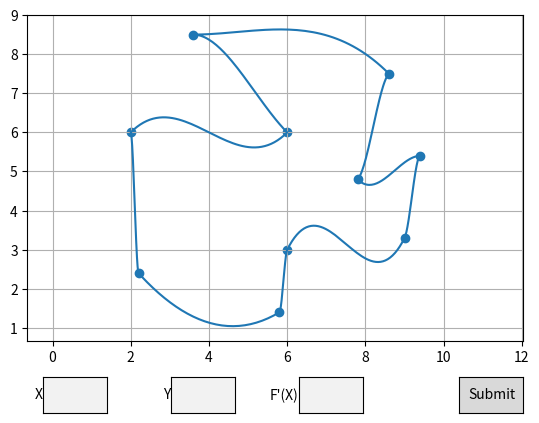

Source code (Python):
import matplotlib.pyplot as plt
import numpy as np
from matplotlib.backend_bases import MouseButton
from matplotlib.widgets import Button, TextBox

cursorRange = 0.25
#create the global variable for selecting a point
pointSelect = 0

fig, ax = plt.subplots()
fig.subplots_adjust(bottom=0.2)

def Hermite(bornes):

    x = []
    y = []

    ## n = nombre de point que l'on veut
    interv =  np.linspace(bornes[0][0], bornes[1][0], 50)

    for i in interv : 
        x.append(i)

        phiX = (i - bornes[0][0])/(bornes[1][0] - bornes[0][0])

        y.append(
        bornes[0][1] * PhiOne(phiX)
        + bornes[1][1] * PhiTwo(phiX)
        + (bornes[1][0]  - bornes[0][0]) * bornes[0][2] * PhiThree(phiX)
        + (bornes[1][0]  - bornes[0][0]) * bornes[1][2] * PhiFour(phiX)
        )
         
    return [x,y]

def HermiteList(points):
    x = []
    y = []
    for i in range(len(points)):
               
        if(points[i][0]<points[i-1][0]):
            # On retourne en arrière, faut faire une rotation
            # On inverse leurs dérivées
            a = [points[i-1][0], points[i-1][1], -points[i-1][2]]
            b = [points[i][0], points[i][1], -points[i][2]]
            xy = Hermite([a, b])
            
        else:
            xy = Hermite([points[i-1], points[i]])

        for xi in xy[0]:
            x.append(xi)
        for yi in xy[1]:
            y.append(yi)

    return (x,y)

# phi functions for the Hermite calculations
def PhiOne(x):
    return (((x - 1)**2) * (2 * x + 1))

def PhiTwo(x):
    return (x**2 * (-2 * x + 3))

def PhiThree(x): 
    return ((x - 1)**2 * x)

def PhiFour(x):
    return (x**2 * (x - 1))

def Display(x,y, list):
    
    #making lists to show points 
    Lx , Ly = [] , []
    for i in range(len(list)):
        Lx.append(list[i][0]) 
        Ly.append(list[i][1])  
        
    ax.cla()
    ax.grid(True)
    ax.axis('equal')
    ax.plot(x, y)
    ax.scatter(Lx, Ly, marker="o") # Display points
    plt.show()

# User Interface
# Textboxes to change point coordinates
axbox = fig.add_axes([0.15, 0.05, 0.1, 0.075])
text_boxX = TextBox(axbox, "X", textalignment="center")
aybox = fig.add_axes([0.35, 0.05, 0.1, 0.075])
text_boxY = TextBox(aybox, "Y", textalignment="center")
adbox = fig.add_axes([0.55, 0.05, 0.1, 0.075])
text_boxD = TextBox(adbox, "F'(X)", textalignment="center")

# Point selection with left click
def On_click(event):
    if event.button is MouseButton.LEFT:
        mousex = event.xdata
        mousey = event.ydata
        # Check if point nearby
        for i in range(len(pointList)):
            #check if mouse is in thefigure box
            if(mousex is not None and mousey is not None):
                #horizontal check
                if(mousex > pointList[i][0] and mousex < pointList[i][0] + cursorRange or pointList[i][0] > mousex and pointList[i][0] < mousex + cursorRange):
                    #vertical check
                    if(mousey > pointList[i][1] and mousey < pointList[i][1] + cursorRange or pointList[i][1] > mousey and pointList[i][1] < mousey + cursorRange):
                        
                        Display(C[0],C[1], pointList)

                        global pointSelect
                        pointSelect = i

                        # Fill textboxes with point info
                        text_boxX.set_val(pointList[pointSelect][0])
                        text_boxY.set_val(pointList[pointSelect][1])
                        text_boxD.set_val(pointList[pointSelect][2])

                        #box.TextArea.
                        plt.show()

def Submit(event):
    # Get data from textboxes
    if(text_boxX.text != ""):
        pointList[pointSelect][0] = float(text_boxX.text)
    if(text_boxY.text != ""):
        pointList[pointSelect][1] = float(text_boxY.text)
    if(text_boxD.text != ""):
        pointList[pointSelect][2] = float(text_boxD.text)
    C = HermiteList(pointList)
    Display(C[0],C[1],pointList)

# A : point entre les angles
#A = HermiteList([[1.8,5.8,2], [4,7,-0.2], [4.6,8.4, -1], [6, 9.5,-0.2], [8,7,-0.8], [8.2, 4.6, 0], [9.6, 4.4, 1], [7,3.2, 0], [5, 1.2, 0]])
#Display(A[0], A[1])

# B : point sur les angles (9 points)
#B = HermiteList([[2, 6, 1],[6, 6, 1],[3.6, 8.5, 0],[8.6, 7.5, -1],[7.8, 4.8, -1],[9.4, 5.4, 0],[6, 3, -2],[5.8, 1.4, -0.6],[2.2, 2.4, 1.1]])
#Display(B[0],B[1])

# C : point sur les angles (10 points)
pointList = [[2, 6, 1],[6, 6, 1],[3.6, 8.5, 0],[8.6, 7.5, -1],[7.8, 4.8, -1],[9.4, 5.4, 0],[9, 3.3, -2],[6, 3, -2],[5.8, 1.4, -0.6],[2.2, 2.4, 1.1]]
C = HermiteList(pointList)

plt.connect('button_press_event', On_click)

# Submit button
bbox = fig.add_axes([0.8, 0.05, 0.1, 0.075])
bsubmit = Button(bbox,"Submit")
bsubmit.on_clicked(Submit)

Display(C[0],C[1],pointList)